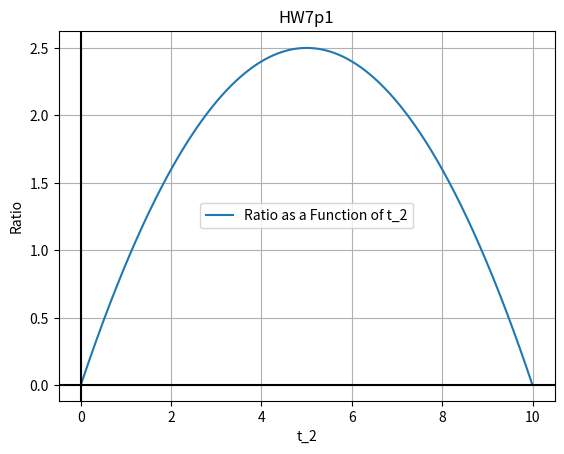

Generate this figure with matplotlib:
import numpy as np
import matplotlib.pyplot as plt


#--------------------
#Part b
 
def ratio(det,A):
	row, clmn = np.shape(A)
	norm = 0
	for i in range(row):
		for j in range(clmn):
			norm = np.power(A[i,j],2)
	norm = np.sqrt(norm)
	a = np.abs(det)
	return a/norm


def mymatrix(tvec):
	t1 = tvec[0]
	t2 = tvec[1]
	t3 = tvec[2]
	return np.array([[1,t1,t1**2/2],[1,t2,t2**2/2],[1,t3,t3**2/2]])


def checkConditioning(tvec):
	"""
	INPUT: 
		numpy array of shape (1,3), values of three different times to be conditioned

	OUTPUT:
		conditioning of function
	"""
	A = mymatrix(tvec)
	det = np.linalg.det(A)
	return ratio(det,A)


#------------------------
#Part c

def mainc():
	dx = 1e-2
	x_vals = np.array([])
	y_vals = np.array([])
	for tval in np.arange(0+dx,10,dx):
		tvec = np.array([0,tval, 10])
		ratio = checkConditioning(tvec)
		x_vals = np.append(x_vals, tval)
		y_vals = np.append(y_vals, ratio)
	plt.plot(x_vals ,y_vals, label = "Ratio as a Function of t_2")
	plt.legend()
	plt.title('HW7p1')
	plt.xlabel("t_2")
	plt.ylabel("Ratio")
	plt.axhline(color="black")
	plt.axvline(color="black")
	plt.grid()
	plt.show()

mainc()


#------------------------
# Part d


def matrixsolver(tvec, xvec):
	a = mymatrix(tvec)
	b = xvec
	params = np.linalg.solve(a,b)
	print('For matrix:', a, '. The best fit parameters for (x0, v0, a) are:', params)

def maind():
	i = 1
	scenarios = (((0, 1, 10), (0.3, 0.665, 14.3)), ((0, 5, 10), (0.3, 4.425, 14.3)))
	for vecs in scenarios:
		tvec, xvec = vecs
		print('xvec', xvec)
		print('tvec', tvec)
		print('Scenario', str(i) + ':')
		i += 1
		matrixsolver(tvec, xvec)

maind()


#-----------------------------
# Part e


def error(xvec):
	dx = 0.005
	xvec0 = xvec
	xvec_upper = np.array([xvec0[0], xvec0[1] + dx, xvec0[2] + dx])
	xvec_lower = np.array([xvec0[0], xvec0[1] - dx, xvec0[2] - dx])
	return xvec_lower, xvec_upper


def maine():
	i = 1
	scenarios = (((0, 1, 10), (0.3, 0.665, 14.3)), ((0, 5, 10), (0.3, 4.425, 14.3)))
	for vecs in scenarios:
		tvec, xvec = vecs
		print('Scenario', str(i) + ':')
		i += 1
		lower, upper = error(xvec)
		print('Lower Approximation:')
		matrixsolver(tvec, lower)
		print('')
		print('Upper Approximation')
		matrixsolver(tvec, upper)


maine()